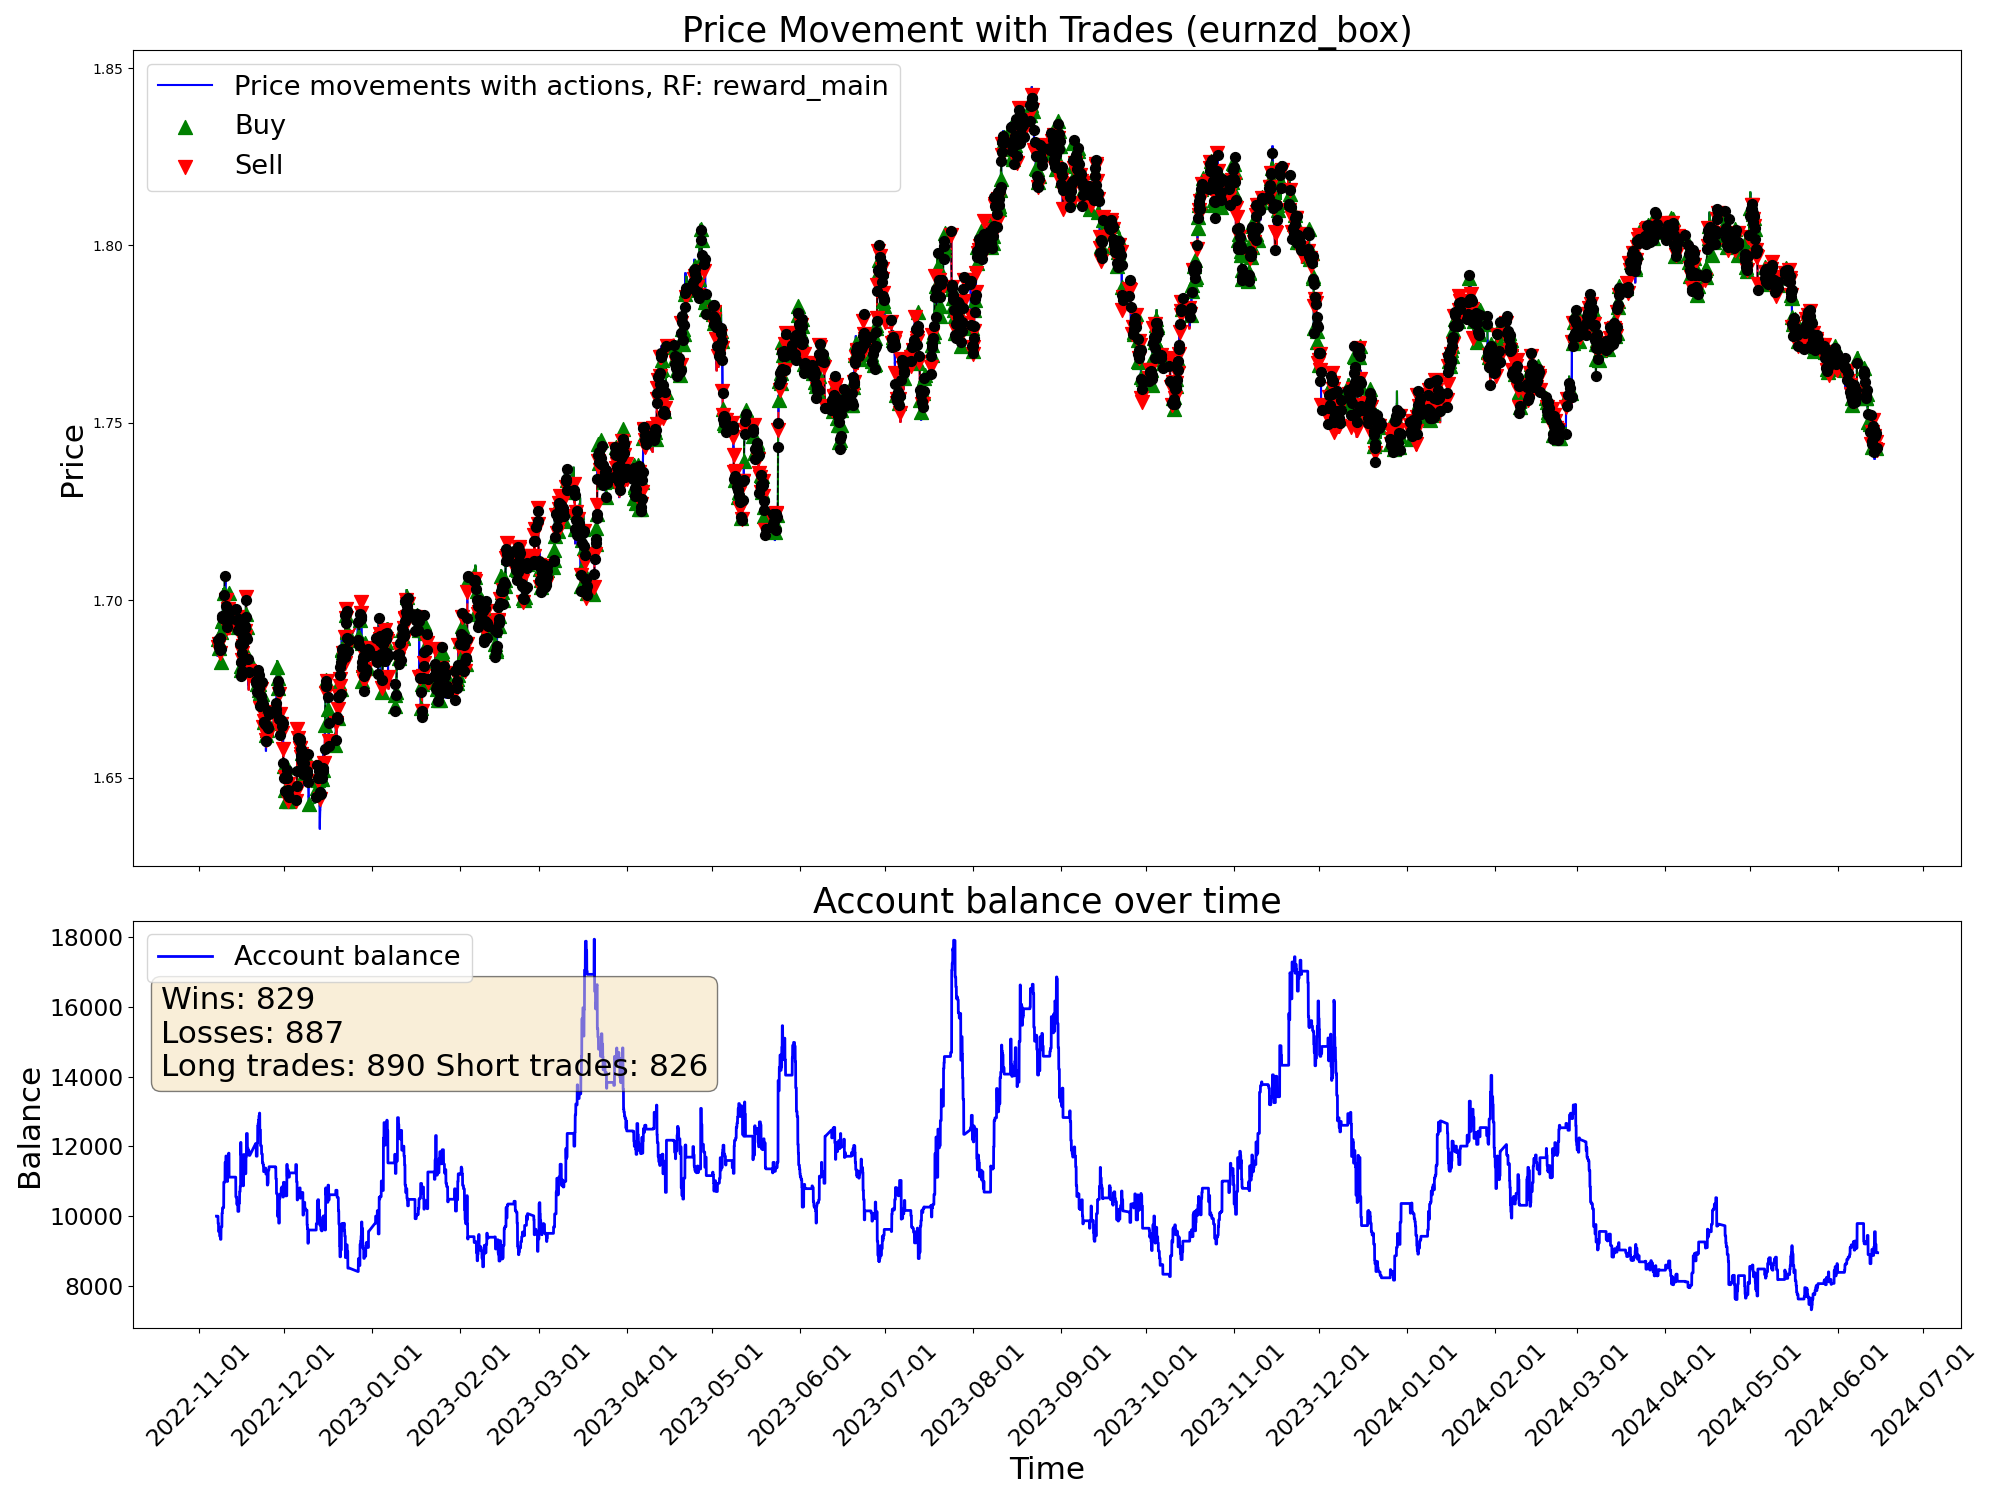

The table this chart was drawn from, first rows:
time, open, high, low, close, tick_volume, actDir, actRisk, eReward, eAccBalance, eWins, eLosses, pType, pOpenPrice, pSLPrice, pTPPrice, pProfit
2022-11-07 05:00:00, 1.688, 1.688, 1.685, 1.686, 3129, 0.0, 0.0, 0.0, 10000, 0, 0, 0, 0.0, 0.0, 0.0, 0.0
2022-11-07 06:00:00, 1.686, 1.687, 1.685, 1.686, 2114, 0.0, 0.0, 0.0, 10000, 0, 0, 0, 0.0, 0.0, 0.0, 0.0
2022-11-07 07:00:00, 1.686, 1.687, 1.685, 1.687, 2634, 0.0, 0.0, 0.0, 10000, 0, 0, 0, 0.0, 0.0, 0.0, 0.0
2022-11-07 08:00:00, 1.687, 1.688, 1.686, 1.687, 3000, 0.0, 0.0, 0.0, 10000, 0, 0, 0, 0.0, 0.0, 0.0, 0.0
2022-11-07 09:00:00, 1.687, 1.69, 1.687, 1.689, 4736, 0.0, 0.0, 0.0, 10000, 0, 0, 0, 0.0, 0.0, 0.0, 0.0
2022-11-07 10:00:00, 1.689, 1.69, 1.686, 1.687, 6044, 0.0, 0.0, 0.0, 10000, 0, 0, 0, 0.0, 0.0, 0.0, 0.0
2022-11-07 11:00:00, 1.687, 1.688, 1.684, 1.688, 5290, 0.0, 0.0, 0.0, 10000, 0, 0, 0, 0.0, 0.0, 0.0, 0.0
2022-11-07 12:00:00, 1.688, 1.689, 1.687, 1.688, 4201, 0.0, 0.0, 0.0, 10000, 0, 0, 0, 0.0, 0.0, 0.0, 0.0
2022-11-07 13:00:00, 1.688, 1.688, 1.686, 1.686, 3269, 0.0, 0.0, 0.0, 10000, 0, 0, 0, 0.0, 0.0, 0.0, 0.0
2022-11-07 14:00:00, 1.686, 1.687, 1.685, 1.685, 4217, 0.0, 0.0, 0.0, 10000, 0, 0, 0, 0.0, 0.0, 0.0, 0.0
2022-11-07 15:00:00, 1.686, 1.686, 1.682, 1.684, 5926, 0.0, 0.0, 0.0, 10000, 0, 0, 0, 0.0, 0.0, 0.0, 0.0
2022-11-07 16:00:00, 1.684, 1.688, 1.682, 1.687, 7078, -0.8517, -0.8517, 0.0, 10000, 0, 0, 2, 1.687, 1.688, 0.0, 0.0
2022-11-07 17:00:00, 1.687, 1.689, 1.686, 1.687, 6911, 0.4306, 0.4306, 0.0, 10000, 0, 0, 2, 1.687, 1.688, 0.0, 0.0
2022-11-07 18:00:00, 1.687, 1.689, 1.687, 1.689, 5206, -1.0, -1.0, 0.0, 10000, 0, 0, 2, 1.687, 1.688, 0.0, 0.0
2022-11-07 19:00:00, 1.689, 1.691, 1.688, 1.69, 3936, 1.0, 1.0, 0.0, 9786, 0, 1, 0, 0.0, 0.0, 0.0, -214.3
2022-11-07 20:00:00, 1.69, 1.691, 1.689, 1.69, 3084, -0.0492, -0.0492, 0.0, 9786, 0, 1, 0, 1.69, 1.688, 0.0, 0.0
2022-11-07 21:00:00, 1.69, 1.69, 1.688, 1.689, 2353, 0.9602, 0.9602, 0.0, 9786, 0, 1, 1, 1.689, 1.688, 0.0, 0.0
2022-11-07 22:00:00, 1.689, 1.689, 1.687, 1.687, 2449, 1.0, 1.0, 0.0, 9786, 0, 1, 1, 1.689, 1.688, 0.0, 0.0
2022-11-07 23:00:00, 1.687, 1.688, 1.686, 1.687, 1037, 0.4974, 0.4974, 0.0, 9558, 0, 2, 0, 0.0, 0.0, 0.0, -227.6
2022-11-08 00:00:00, 1.687, 1.687, 1.685, 1.687, 600, 0.6368, 0.6368, 0.0, 9558, 0, 2, 1, 1.687, 1.684, 0.0, 0.0
2022-11-08 01:00:00, 1.687, 1.688, 1.686, 1.687, 1925, 1.0, 1.0, 0.0, 9558, 0, 2, 1, 1.687, 1.684, 0.0, 0.0
2022-11-08 02:00:00, 1.687, 1.687, 1.685, 1.687, 2249, 1.0, 1.0, 0.0, 9558, 0, 2, 1, 1.687, 1.684, 0.0, 0.0
2022-11-08 03:00:00, 1.687, 1.688, 1.685, 1.688, 3867, 0.9519, 0.9519, 0.0, 9558, 0, 2, 1, 1.687, 1.684, 0.0, 0.0
2022-11-08 04:00:00, 1.688, 1.688, 1.684, 1.687, 2475, 0.7328, 0.7328, 0.0, 9558, 0, 2, 1, 1.687, 1.684, 0.0, 0.0
2022-11-08 05:00:00, 1.687, 1.688, 1.686, 1.687, 2090, -0.9887, -0.9887, 0.0, 9607, 1, 2, 0, 0.0, 0.0, 0.0, 49.18
2022-11-08 06:00:00, 1.687, 1.688, 1.686, 1.688, 1502, -1.0, -1.0, 0.0, 9607, 1, 2, 2, 1.688, 1.693, 0.0, 0.0
2022-11-08 07:00:00, 1.688, 1.691, 1.688, 1.689, 2727, -0.4069, -0.4069, 0.0, 9607, 1, 2, 2, 1.688, 1.693, 0.0, 0.0
2022-11-08 08:00:00, 1.689, 1.69, 1.688, 1.689, 3165, 0.8447, 0.8447, 0.0, 9426, 1, 3, 0, 0.0, 0.0, 0.0, -181.2
2022-11-08 09:00:00, 1.689, 1.693, 1.689, 1.693, 4459, 0.2952, 0.2952, 0.0, 9426, 1, 3, 0, 1.687, 1.685, 0.0, 0.0
2022-11-08 10:00:00, 1.692, 1.693, 1.686, 1.687, 5553, 0.4865, 0.4865, 0.0, 9426, 1, 3, 0, 1.687, 1.685, 0.0, 0.0
2022-11-08 11:00:00, 1.687, 1.689, 1.684, 1.685, 4423, -1.0, -1.0, 0.0, 9426, 1, 3, 2, 1.685, 1.687, 0.0, 0.0
2022-11-08 12:00:00, 1.685, 1.686, 1.684, 1.686, 3629, -1.0, -1.0, 0.0, 9426, 1, 3, 2, 1.685, 1.687, 0.0, 0.0
2022-11-08 13:00:00, 1.686, 1.687, 1.684, 1.686, 3354, -0.2045, -0.2045, 0.0, 9426, 1, 3, 2, 1.685, 1.687, 0.0, 0.0
2022-11-08 14:00:00, 1.686, 1.688, 1.685, 1.686, 4125, -1.0, -1.0, 0.0, 9426, 1, 3, 2, 1.685, 1.687, 0.0, 0.0
2022-11-08 15:00:00, 1.686, 1.687, 1.685, 1.687, 4242, 1.0, 1.0, 0.0, 9334, 1, 4, 0, 0.0, 0.0, 0.0, -92.11
2022-11-08 16:00:00, 1.687, 1.688, 1.684, 1.685, 5141, 0.3585, 0.3585, 0.0, 9334, 1, 4, 0, 1.687, 1.683, 0.0, 0.0
2022-11-08 17:00:00, 1.685, 1.686, 1.681, 1.682, 7673, 0.1619, 0.1619, 0.0, 9334, 1, 4, 0, 1.687, 1.683, 0.0, 0.0
2022-11-08 18:00:00, 1.682, 1.684, 1.681, 1.683, 5218, 0.6442, 0.6442, 0.0, 9334, 1, 4, 1, 1.683, 1.678, 0.0, 0.0
2022-11-08 19:00:00, 1.683, 1.687, 1.683, 1.686, 3335, -0.002375, -0.002375, 0.0, 9334, 1, 4, 1, 1.683, 1.678, 0.0, 0.0
2022-11-08 20:00:00, 1.686, 1.69, 1.686, 1.689, 4354, -1.0, -1.0, 0.0, 9692, 2, 4, 0, 0.0, 0.0, 0.0, 358.1
2022-11-08 21:00:00, 1.689, 1.692, 1.689, 1.691, 4883, 1.0, 1.0, 0.0, 9692, 2, 4, 1, 1.691, 1.689, 0.0, 0.0
2022-11-08 22:00:00, 1.691, 1.691, 1.689, 1.69, 3588, -0.2255, -0.2255, 0.0, 9692, 2, 4, 1, 1.691, 1.689, 0.0, 0.0
2022-11-08 23:00:00, 1.69, 1.691, 1.69, 1.69, 1128, 0.1115, 0.1115, 0.0, 9692, 2, 4, 1, 1.691, 1.689, 0.0, 0.0
2022-11-09 00:00:00, 1.691, 1.691, 1.69, 1.691, 1554, -0.3919, -0.3919, 0.0, 9692, 2, 4, 1, 1.691, 1.689, 0.0, 0.0
2022-11-09 01:00:00, 1.691, 1.692, 1.689, 1.691, 2638, -0.2064, -0.2064, 0.0, 9692, 2, 4, 1, 1.691, 1.689, 0.0, 0.0
2022-11-09 02:00:00, 1.691, 1.692, 1.69, 1.691, 2983, -0.379, -0.379, 0.0, 9692, 2, 4, 1, 1.691, 1.689, 0.0, 0.0
2022-11-09 03:00:00, 1.691, 1.695, 1.691, 1.695, 4180, 0.3136, 0.3136, 0.0, 9692, 2, 4, 1, 1.691, 1.689, 0.0, 0.0
2022-11-09 04:00:00, 1.695, 1.695, 1.691, 1.694, 3509, -1.0, -1.0, 0.0, 10092, 3, 4, 0, 0.0, 0.0, 0.0, 399.8
2022-11-09 05:00:00, 1.694, 1.695, 1.692, 1.694, 3803, 0.9596, 0.9596, 0.0, 10092, 3, 4, 1, 1.694, 1.692, 0.0, 0.0
2022-11-09 06:00:00, 1.694, 1.695, 1.693, 1.694, 3379, 0.2327, 0.2327, 0.0, 10092, 3, 4, 1, 1.694, 1.692, 0.0, 0.0
2022-11-09 07:00:00, 1.694, 1.696, 1.693, 1.696, 3136, 0.4397, 0.4397, 0.0, 10092, 3, 4, 1, 1.694, 1.692, 0.0, 0.0
2022-11-09 08:00:00, 1.696, 1.697, 1.695, 1.695, 4030, -0.7012, -0.7012, 0.0, 10239, 4, 4, 0, 0.0, 0.0, 0.0, 147.2
2022-11-09 09:00:00, 1.695, 1.696, 1.694, 1.695, 4892, 1.0, 1.0, 0.0, 10239, 4, 4, 1, 1.695, 1.693, 0.0, 0.0
2022-11-09 10:00:00, 1.695, 1.695, 1.692, 1.694, 6282, -1.0, -1.0, 0.0, 10239, 4, 4, 1, 1.695, 1.693, 0.0, 0.0
2022-11-09 11:00:00, 1.694, 1.702, 1.693, 1.701, 5791, -0.3436, -0.3436, 0.0, 10239, 4, 4, 1, 1.695, 1.693, 0.0, 0.0
2022-11-09 12:00:00, 1.701, 1.704, 1.7, 1.703, 4922, -0.2018, -0.2018, 0.0, 10239, 4, 4, 1, 1.695, 1.693, 0.0, 0.0
2022-11-09 13:00:00, 1.703, 1.704, 1.702, 1.703, 4013, 0.3786, 0.3786, 0.0, 10239, 4, 4, 1, 1.695, 1.693, 0.0, 0.0
2022-11-09 14:00:00, 1.703, 1.704, 1.7, 1.702, 4691, 0.7582, 0.7582, 0.0, 10239, 4, 4, 1, 1.695, 1.693, 0.0, 0.0
2022-11-09 15:00:00, 1.702, 1.704, 1.699, 1.701, 5955, -0.24, -0.24, 0.0, 10239, 4, 4, 1, 1.695, 1.693, 0.0, 0.0
2022-11-09 16:00:00, 1.701, 1.702, 1.698, 1.698, 6758, 0.1163, 0.1163, 0.0, 10239, 4, 4, 1, 1.695, 1.693, 0.0, 0.0
... 9,940 more rows
